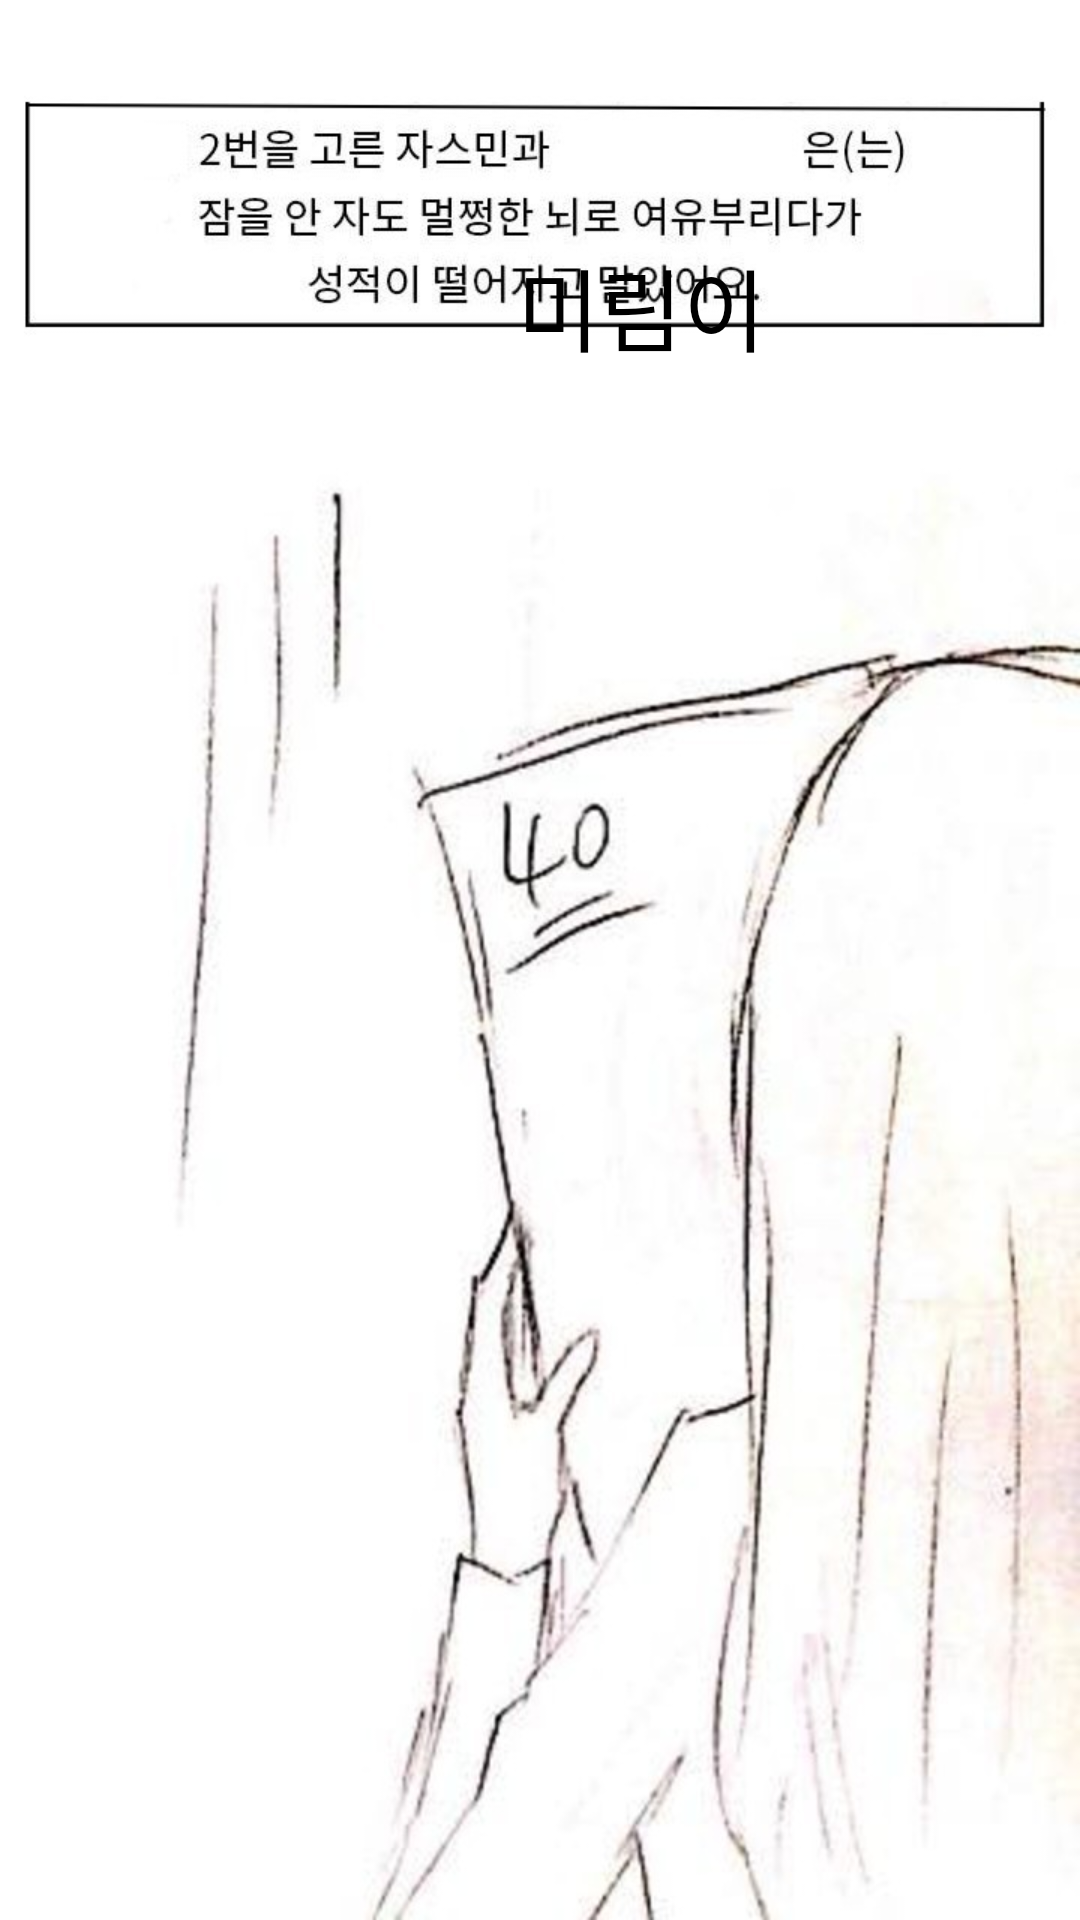

The Android layout XML behind this screen, and the referenced resources:
<!-- AndroidManifest.xml: application theme AppTheme -->
<!-- res/layout/frag_fourth8_2.xml -->
<?xml version="1.0" encoding="utf-8"?>

<androidx.constraintlayout.widget.ConstraintLayout
    xmlns:android="http://schemas.android.com/apk/res/android"
    xmlns:app="http://schemas.android.com/apk/res-auto"
    android:layout_width="match_parent"
    android:layout_height="match_parent">

    <ImageView
        android:id="@+id/imageView"
        android:layout_width="match_parent"
        android:layout_height="match_parent"
        app:layout_constraintBottom_toBottomOf="parent"
        app:layout_constraintEnd_toEndOf="parent"
        app:layout_constraintStart_toStartOf="parent"
        app:layout_constraintTop_toTopOf="parent"
        app:srcCompat="@drawable/four8_2" />

    <TextView
        android:id="@+id/tv8"
        android:layout_width="wrap_content"
        android:layout_height="wrap_content"
        android:layout_marginTop="80dp"
        android:text="미림이"
        android:textColor="#000000"
        android:textSize="30sp"
        app:layout_constraintEnd_toEndOf="parent"
        app:layout_constraintHorizontal_bias="0.622"
        app:layout_constraintStart_toStartOf="parent"
        app:layout_constraintTop_toTopOf="parent" />
</androidx.constraintlayout.widget.ConstraintLayout>
<!-- resources referenced by this layout -->
<resources>
  <!-- drawable four8_2: jpg bitmap (drawable-v24, 79864 bytes) -->
  <style name="AppTheme" parent="Theme.AppCompat.Light.DarkActionBar">
          
          <item name="colorPrimary">@color/colorPrimary</item>
          <item name="colorPrimaryDark">@color/colorPrimaryDark</item>
          <item name="colorAccent">@color/colorAccent</item>
          <item name="windowNoTitle">true</item>
      </style>
  <color name="colorPrimary">#E6C2FF</color>
  <color name="colorPrimaryDark">#3700B3</color>
  <color name="colorAccent">#03DAC5</color>
</resources>
